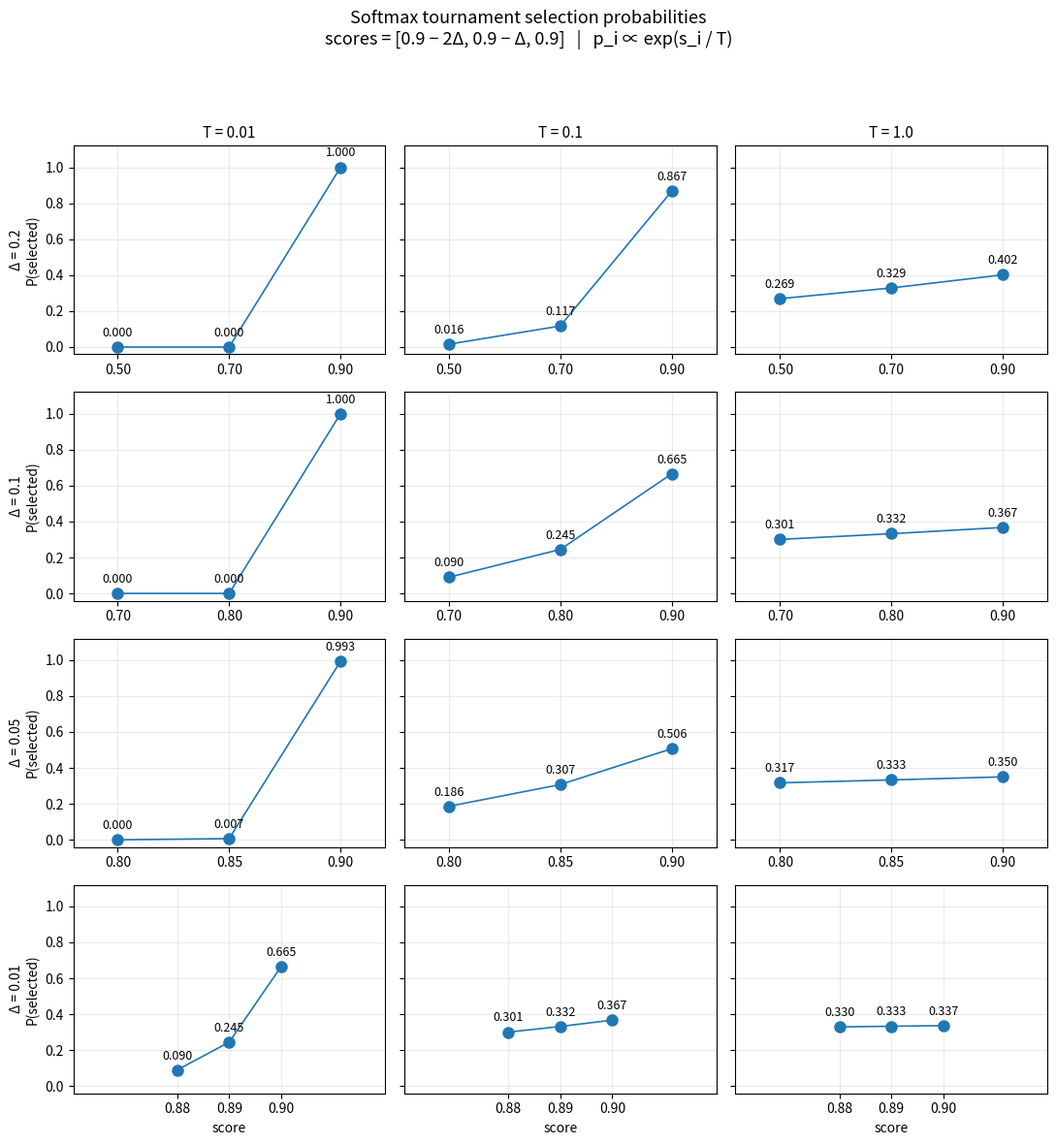

Reproduce this figure in Python.
"""Softmax selection probabilities for three ranked choices, swept over
score-gap (delta) and temperature.

Three choices have scores [0.9, 0.9 − Δ, 0.9 − 2Δ]; softmax probability is
p_i ∝ exp(s_i / T). Output: 4 (Δ) × 3 (T) grid of dot plots with the actual
score values on the x-axis.
"""
from pathlib import Path
import numpy as np
import matplotlib.pyplot as plt


DELTAS = [0.20, 0.10, 0.05, 0.01]
TEMPS = [0.01, 0.10, 1.00]
TOP_SCORE = 0.9


def softmax_probs(scores: np.ndarray, T: float):
    z = scores / T
    z -= z.max()
    e = np.exp(z)
    return e / e.sum()


def main():
    fig, axes = plt.subplots(len(DELTAS), len(TEMPS),
                             figsize=(11, 12), sharey=True)
    for i, d in enumerate(DELTAS):
        scores = np.array([TOP_SCORE - 2 * d, TOP_SCORE - d, TOP_SCORE])
        for j, T in enumerate(TEMPS):
            ax = axes[i, j]
            probs = softmax_probs(scores, T)
            ax.plot(scores, probs, "o-", color="C0", markersize=8,
                    linewidth=1.2)
            for x, p in zip(scores, probs):
                ax.annotate(f"{p:.3f}", (x, p),
                            textcoords="offset points", xytext=(0, 8),
                            ha="center", fontsize=9)
            xpad = max(0.02, 0.4 * d)
            ax.set_xlim(scores.min() - xpad, scores.max() + xpad)
            ax.set_xticks(scores)
            ax.set_xticklabels([f"{s:.2f}" for s in scores])
            ax.set_ylim(-0.04, 1.12)
            ax.grid(alpha=0.25)
            if j == 0:
                ax.set_ylabel(f"Δ = {d}\nP(selected)", fontsize=10)
            if i == 0:
                ax.set_title(f"T = {T}", fontsize=11)
            if i == len(DELTAS) - 1:
                ax.set_xlabel("score")

    fig.suptitle("Softmax tournament selection probabilities\n"
                 "scores = [0.9 − 2Δ, 0.9 − Δ, 0.9]   |   "
                 "p_i ∝ exp(s_i / T)", fontsize=13)
    fig.tight_layout(rect=(0, 0, 1, 0.94))
    out = Path("plots") / "selection_distributions.png"
    out.parent.mkdir(exist_ok=True)
    fig.savefig(out, dpi=120)
    plt.close(fig)
    print(f"Wrote {out}")


if __name__ == "__main__":
    main()
